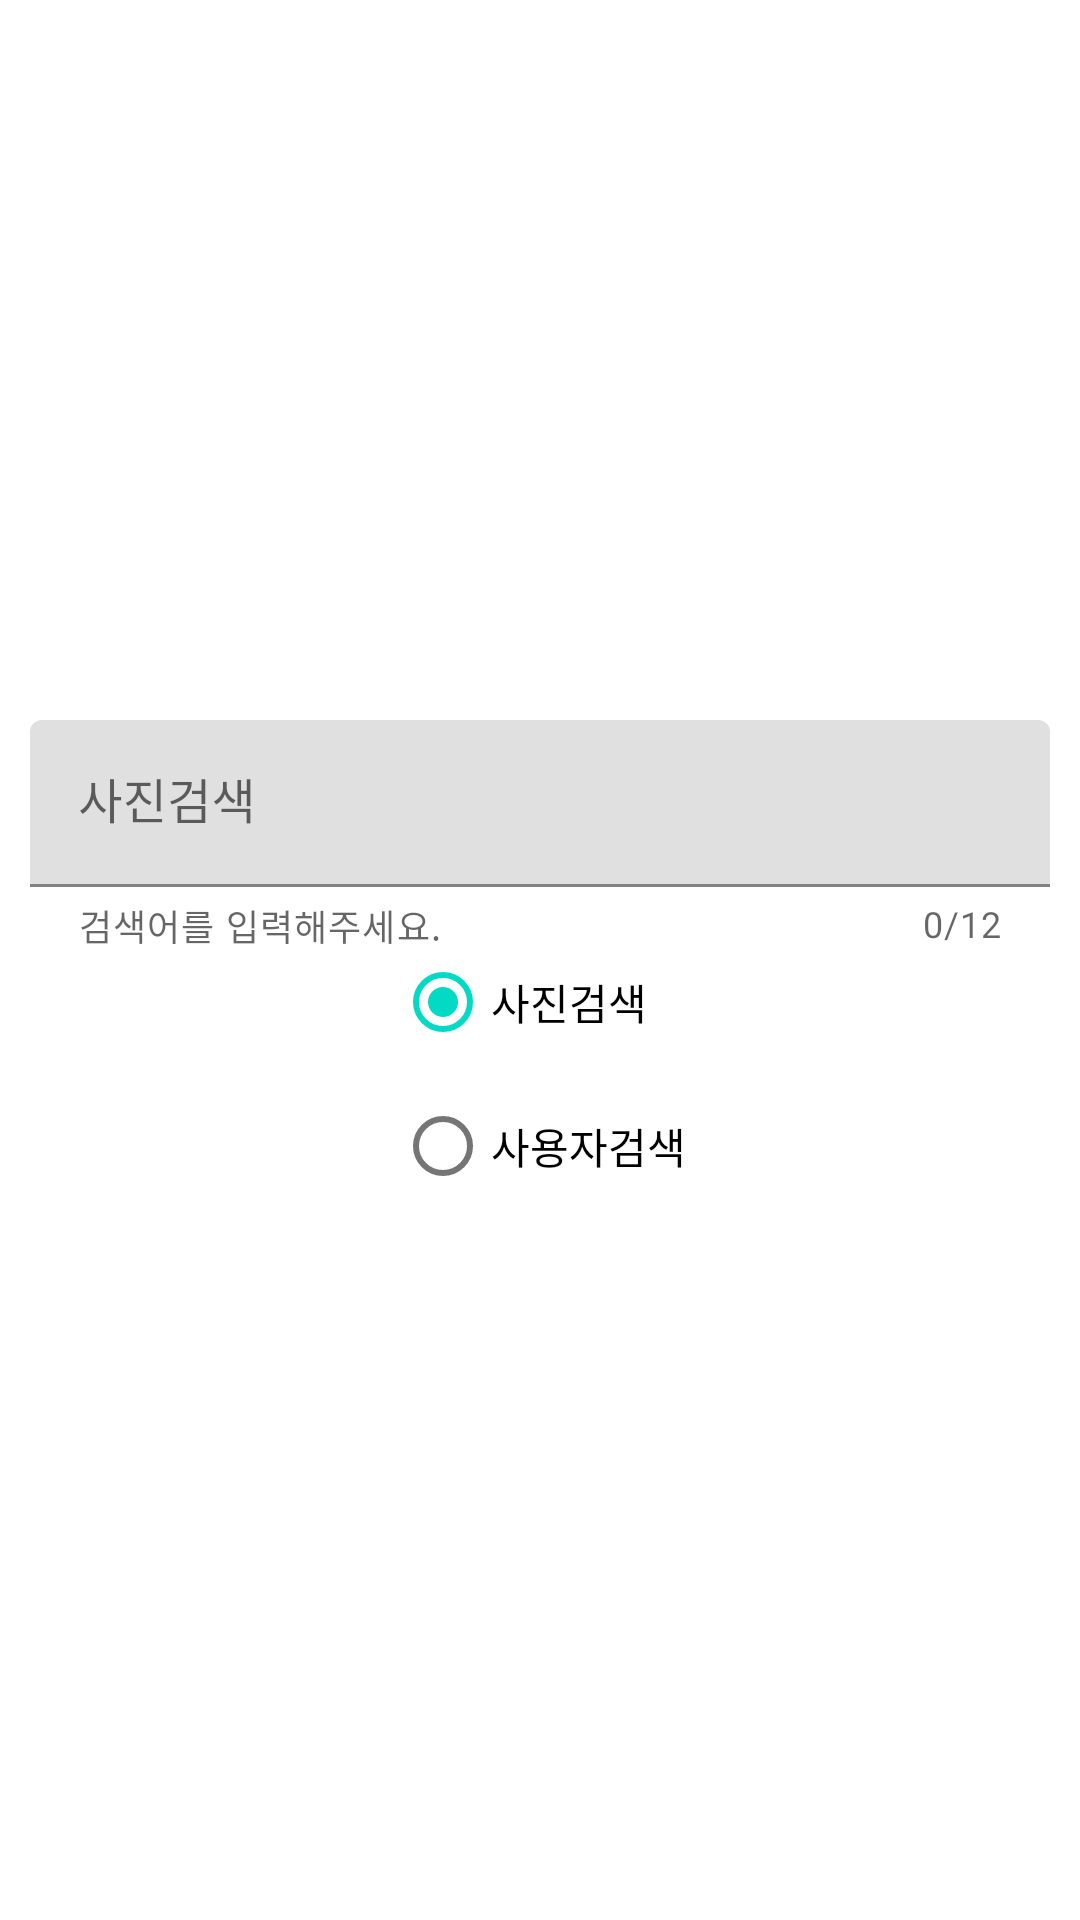

Layout XML and referenced resources for this Android screen:
<!-- AndroidManifest.xml: application theme Theme.UnSplash_App -->
<!-- res/layout/activity_main.xml -->
<?xml version="1.0" encoding="utf-8"?>
<ScrollView
    xmlns:android="http://schemas.android.com/apk/res/android"
    xmlns:app="http://schemas.android.com/apk/res-auto"
    xmlns:tools="http://schemas.android.com/tools"
    android:id="@+id/main_scrollview"
    android:layout_width="match_parent"
    android:layout_height="match_parent"
    tools:context=".activity.MainActivity">

    <androidx.constraintlayout.widget.ConstraintLayout
        android:layout_width="match_parent"
        android:layout_height="wrap_content"
        android:padding="10dp">

        <ImageView
            android:id="@+id/unsplash_image"
            android:layout_width="150dp"
            android:layout_height="150dp"
            android:layout_marginTop="80dp"
            android:src="@drawable/ic_unsplash"
            app:layout_constraintEnd_toEndOf="parent"
            app:layout_constraintStart_toStartOf="parent"
            app:layout_constraintTop_toTopOf="parent" />


        <RadioGroup
            android:id="@+id/radio_group"
            android:layout_width="wrap_content"
            android:layout_height="wrap_content"
            android:layout_marginTop="70dp"
            app:layout_constraintEnd_toEndOf="@id/unsplash_image"
            app:layout_constraintStart_toStartOf="@id/unsplash_image"
            app:layout_constraintTop_toBottomOf="@id/unsplash_image">

            <com.google.android.material.radiobutton.MaterialRadioButton
                android:id="@+id/radio1"
                android:layout_width="wrap_content"
                android:layout_height="wrap_content"
                android:checked="true"
                android:text="사진검색" />

            <com.google.android.material.radiobutton.MaterialRadioButton
                android:id="@+id/radio2"
                android:layout_width="wrap_content"
                android:layout_height="wrap_content"
                android:checked="false"
                android:text="사용자검색" />

        </RadioGroup>


        <com.google.android.material.textfield.TextInputLayout
            android:id="@+id/textField"
            style="@style/ThemeOverlay.Material3.AutoCompleteTextView.OutlinedBox"
            android:layout_width="match_parent"
            android:layout_height="wrap_content"
            android:hint="사진검색"
            app:boxStrokeColor="@color/white"
            app:counterEnabled="true"
            app:counterMaxLength="12"
            app:endIconMode="clear_text"
            app:helperText="검색어를 입력해주세요."
            app:layout_constraintEnd_toEndOf="parent"
            app:layout_constraintStart_toStartOf="parent"
            app:layout_constraintTop_toBottomOf="@id/unsplash_image"
            app:startIconDrawable="@drawable/ic_baseline_photo_library_24">

            <com.google.android.material.textfield.TextInputEditText
                android:id="@+id/edit_text1"
                android:layout_width="match_parent"
                android:layout_height="wrap_content"
                android:inputType="text"
                android:maxLength="12" />

        </com.google.android.material.textfield.TextInputLayout>

        <Button
            android:id="@+id/search_button"
            android:layout_width="wrap_content"
            android:layout_height="wrap_content"
            android:layout_marginTop="10dp"
            android:text="검색"
            android:visibility="invisible"
            app:layout_constraintEnd_toEndOf="parent"
            app:layout_constraintStart_toStartOf="parent"
            app:layout_constraintTop_toBottomOf="@id/radio_group" />

    </androidx.constraintlayout.widget.ConstraintLayout>


</ScrollView>
<!-- resources referenced by this layout -->
<resources>
  <color name="white">#FFFFFFFF</color>
  <style name="Theme.UnSplash_App" parent="Theme.MaterialComponents.Light.NoActionBar">
          
          <item name="colorPrimary">@color/purple_500</item>
          <item name="colorPrimaryVariant">@color/purple_700</item>
          <item name="colorOnPrimary">@color/white</item>
          
          <item name="colorSecondary">@color/teal_200</item>
          <item name="colorSecondaryVariant">@color/teal_700</item>
          <item name="colorOnSecondary">@color/black</item>
          
          <item name="android:statusBarColor">?attr/colorPrimaryVariant</item>
          
      </style>
  <color name="purple_500">#FF0057</color>
  <color name="purple_700">#C50345</color>
  <color name="teal_200">#FF03DAC5</color>
  <color name="teal_700">#FF018786</color>
  <color name="black">#FF000000</color>
</resources>
